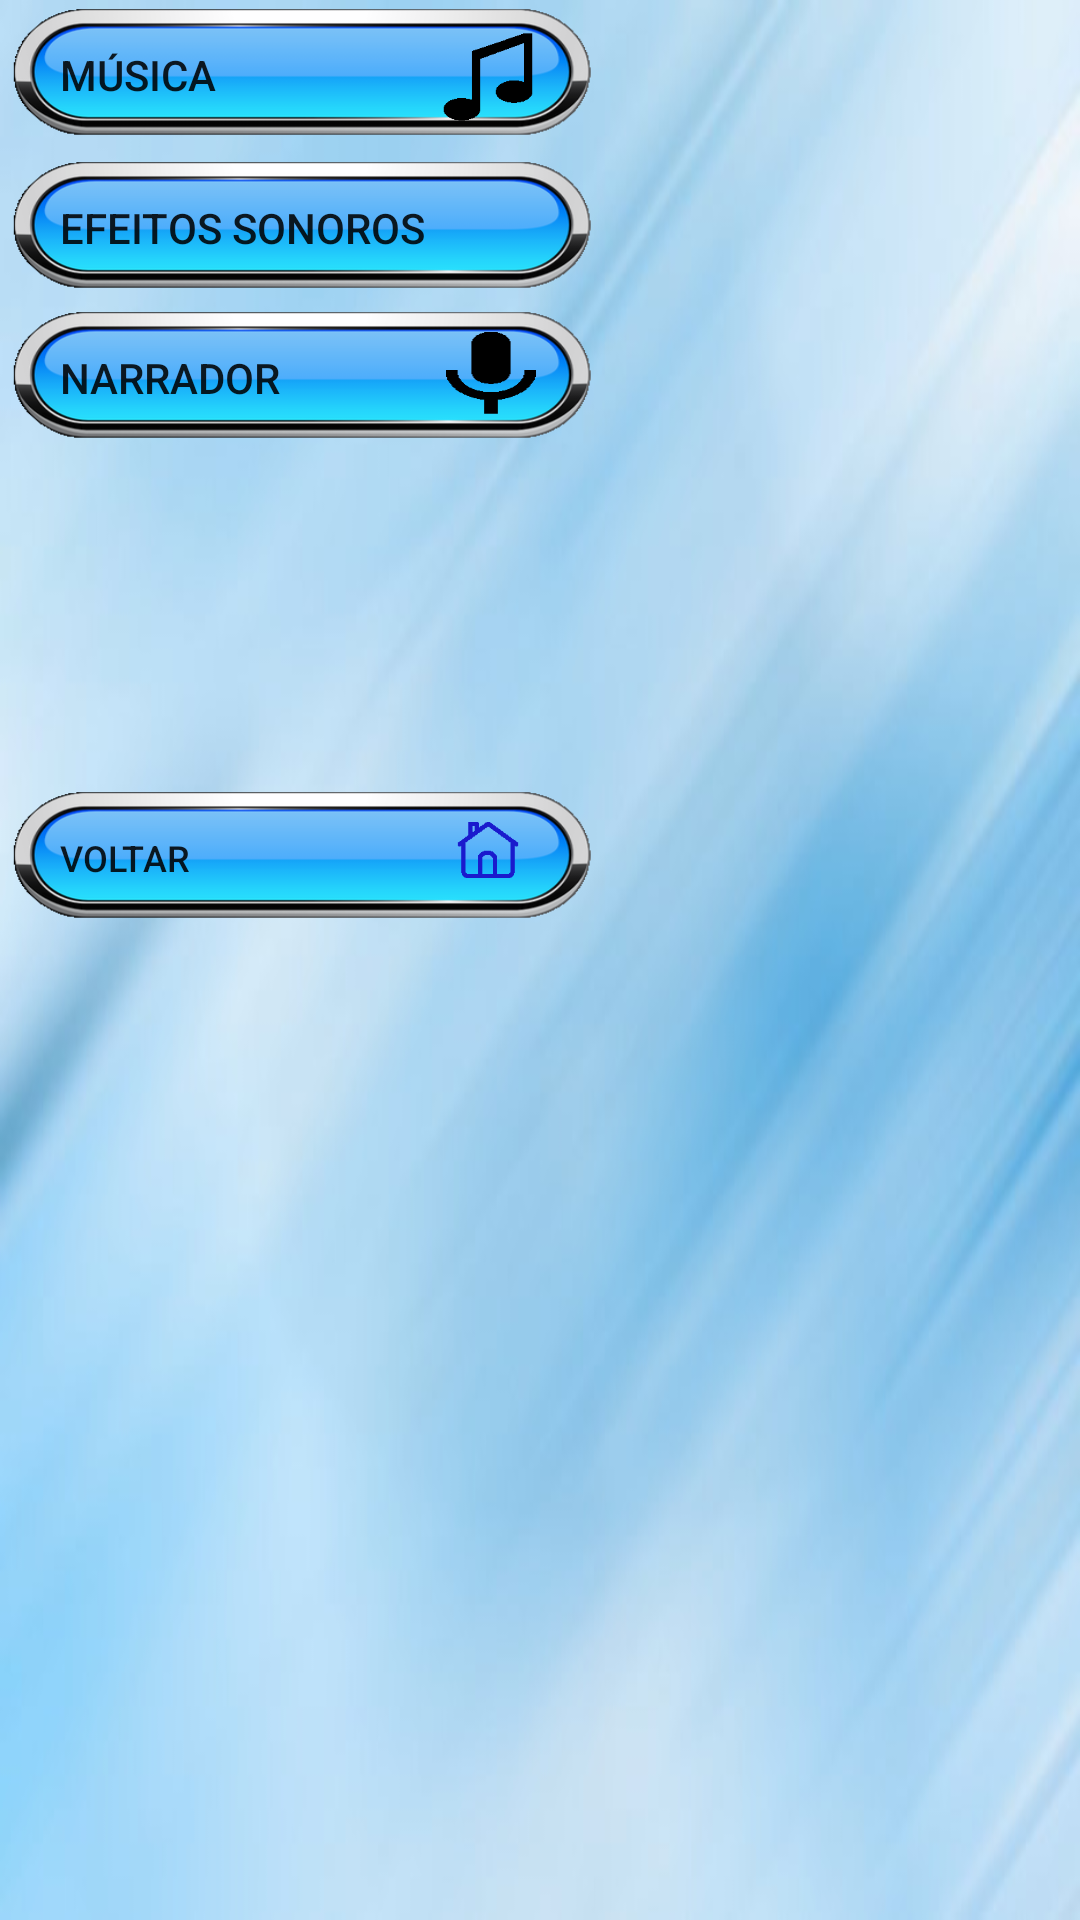

Write the Android layout XML for this screen, with the resource values it uses.
<!-- AndroidManifest.xml: application theme AppTheme -->
<!-- res/layout/activity_configuracoes.xml -->
<?xml version="1.0" encoding="utf-8"?>
<android.support.constraint.ConstraintLayout xmlns:android="http://schemas.android.com/apk/res/android"
    xmlns:app="http://schemas.android.com/apk/res-auto"
    xmlns:tools="http://schemas.android.com/tools"
    android:layout_width="match_parent"
    android:layout_height="match_parent"
    tools:context="br.com.gerqs.lunapptico.activities.Configuracoes">

    <android.support.constraint.ConstraintLayout
        android:id="@+id/constraintLayout5"
        android:layout_width="0dp"
        android:layout_height="311dp"
        app:layout_constraintBottom_toBottomOf="parent"
        app:layout_constraintHorizontal_bias="0.0"
        app:layout_constraintLeft_toLeftOf="parent"
        app:layout_constraintRight_toRightOf="parent"
        app:layout_constraintTop_toTopOf="parent"
        app:layout_constraintVertical_bias="0.0">

        <Button
            android:id="@+id/buttonConfMusica"
            android:layout_width="200dp"
            android:layout_height="50dp"
            android:background="@drawable/retanglebutton"
            android:gravity="center|start"
            android:paddingLeft="20dp"
            android:text="Música"
            app:layout_constraintHorizontal_bias="0.0"
            app:layout_constraintLeft_toLeftOf="parent"
            app:layout_constraintRight_toRightOf="parent"
            app:layout_constraintTop_toTopOf="parent"
            app:layout_constraintVertical_bias="0.64" />

        <ToggleButton
            android:id="@+id/toggleConfMusica"
            android:layout_width="30dp"
            android:layout_height="30dp"
            android:layout_margin="8dp"
            android:background="@drawable/togglemusic"
            android:checked="true"
            android:elevation="10dp"
            android:text="ToggleButton"
            android:textOff=""
            android:textOn=""
            app:layout_constraintBottom_toBottomOf="@+id/buttonConfMusica"
            app:layout_constraintHorizontal_bias="0.908"
            app:layout_constraintLeft_toLeftOf="@+id/buttonConfMusica"
            app:layout_constraintRight_toRightOf="@+id/buttonConfMusica"
            app:layout_constraintTop_toTopOf="@+id/buttonConfMusica"
            app:layout_constraintVertical_bias="0.64" />

        <Button
            android:id="@+id/buttonConfEfeitosSonoros"
            android:layout_width="200dp"
            android:layout_height="50dp"
            android:background="@drawable/retanglebutton"
            android:gravity="center|start"
            android:paddingLeft="20dp"
            android:text="Efeitos Sonoros"
            app:layout_constraintBottom_toBottomOf="parent"
            app:layout_constraintHorizontal_bias="0.0"
            app:layout_constraintLeft_toLeftOf="parent"
            app:layout_constraintRight_toRightOf="parent"
            app:layout_constraintTop_toTopOf="parent"
            app:layout_constraintVertical_bias="0.196" />

        <ToggleButton
            android:id="@+id/toggleConfEfeitosSonoros"
            android:layout_width="30dp"
            android:layout_height="30dp"
            android:layout_margin="8dp"
            android:layout_marginBottom="8dp"
            android:layout_marginEnd="8dp"
            android:layout_marginRight="8dp"
            android:background="@drawable/togglesoundeffects"
            android:checked="true"
            android:elevation="10dp"
            android:text="ToggleButton"
            android:textOff=""
            android:textOn=""
            app:layout_constraintBottom_toBottomOf="@+id/buttonConfEfeitosSonoros"
            app:layout_constraintHorizontal_bias="0.916"
            app:layout_constraintLeft_toLeftOf="@+id/buttonConfEfeitosSonoros"
            app:layout_constraintRight_toRightOf="@+id/buttonConfEfeitosSonoros"
            app:layout_constraintTop_toTopOf="@+id/buttonConfEfeitosSonoros"
            app:layout_constraintVertical_bias="0.37" />

        <Button
            android:id="@+id/buttonConfNarrador"
            android:layout_width="200dp"
            android:layout_height="50dp"
            android:layout_marginBottom="160dp"
            android:background="@drawable/retanglebutton"
            android:gravity="center|start"
            android:paddingLeft="20dp"
            android:text="Narrador"
            app:layout_constraintBottom_toBottomOf="parent"
            app:layout_constraintHorizontal_bias="0.0"
            app:layout_constraintLeft_toLeftOf="parent"
            app:layout_constraintRight_toRightOf="parent" />

        <ToggleButton
            android:id="@+id/toggleConfNarrador"
            android:layout_width="30dp"
            android:layout_height="30dp"
            android:background="@drawable/togglemic"
            android:checked="true"
            android:elevation="10dp"
            android:text="ToggleButton"
            android:textOff=""
            android:textOn=""
            app:layout_constraintBottom_toBottomOf="@+id/buttonConfNarrador"
            app:layout_constraintHorizontal_bias="0.874"
            app:layout_constraintLeft_toLeftOf="@+id/buttonConfNarrador"
            app:layout_constraintRight_toRightOf="@+id/buttonConfNarrador"
            app:layout_constraintTop_toTopOf="@+id/buttonConfNarrador"
            app:layout_constraintVertical_bias="0.444" />

        <Button
            android:id="@+id/buttonConfVoltar"
            android:layout_width="200dp"
            android:layout_height="50dp"
            android:background="@drawable/retanglebutton"
            android:gravity="center|start"
            android:paddingLeft="20dp"
            android:text="Voltar"
            android:textSize="12sp"
            app:layout_constraintBottom_toBottomOf="parent"
            app:layout_constraintHorizontal_bias="0.0"
            app:layout_constraintLeft_toLeftOf="parent"
            app:layout_constraintRight_toRightOf="parent"
            app:layout_constraintVertical_bias="0.87" />

        <Button
            android:id="@+id/buttonConfHome"
            android:layout_width="30dp"
            android:layout_height="30dp"
            android:background="@drawable/homepress"
            android:elevation="10dp"
            app:layout_constraintBottom_toBottomOf="@+id/buttonConfVoltar"
            app:layout_constraintHorizontal_bias="0.868"
            app:layout_constraintLeft_toLeftOf="@+id/buttonConfVoltar"
            app:layout_constraintRight_toRightOf="@+id/buttonConfVoltar"
            app:layout_constraintTop_toTopOf="@+id/buttonConfVoltar"
            app:layout_constraintVertical_bias="0.36" />

    </android.support.constraint.ConstraintLayout>

</android.support.constraint.ConstraintLayout>
<!-- resources referenced by this layout -->
<resources>
  <!-- drawable homepress (drawable) -->
  <?xml version="1.0" encoding="utf-8"?>
  <selector xmlns:android="http://schemas.android.com/apk/res/android">
  
      <item android:state_pressed="true" android:drawable="@drawable/homepressed" />
      <item android:drawable="@drawable/home" />
  </selector>
  <!-- drawable retanglebutton (drawable) -->
  <?xml version="1.0" encoding="utf-8"?>
  <selector xmlns:android="http://schemas.android.com/apk/res/android">
  
      <item android:state_pressed="true" android:drawable="@drawable/retanglepressed" />
      <item android:drawable="@drawable/retangle" />
  </selector>
  <!-- drawable togglemic (drawable) -->
  <?xml version="1.0" encoding="utf-8"?>
  <selector xmlns:android="http://schemas.android.com/apk/res/android">
      <item android:drawable="@drawable/micon" android:state_checked="true"/>
      <item android:drawable="@drawable/micoff" android:state_checked="false"/>
  
  </selector>
  <!-- drawable togglemusic (drawable) -->
  <?xml version="1.0" encoding="utf-8"?>
  <selector xmlns:android="http://schemas.android.com/apk/res/android">
      <item android:drawable="@drawable/musicon" android:state_checked="true"/>
      <item android:drawable="@drawable/musicoff" android:state_checked="false"/>
  </selector>
  <style name="AppTheme" parent="Theme.AppCompat.Light.NoActionBar">
          <item name="android:windowFullscreen">true</item>
          <item name="android:windowBackground">@drawable/fundo1</item>
          <item name="colorPrimary">@color/colorPrimary</item>
          <item name="colorPrimaryDark">@color/colorPrimaryDark</item>
          <item name="colorAccent">@color/primary_material_light_1</item>
      </style>
  <!-- drawable homepressed: png bitmap (drawable, 702 bytes) -->
  <!-- drawable home: png bitmap (drawable, 705 bytes) -->
  <!-- drawable retanglepressed: png bitmap (drawable, 42706 bytes) -->
  <!-- drawable retangle: png bitmap (drawable, 20621 bytes) -->
  <!-- drawable micon: png bitmap (drawable, 586 bytes) -->
  <!-- drawable micoff: png bitmap (drawable, 1036 bytes) -->
  <!-- drawable musicon: png bitmap (drawable, 734 bytes) -->
  <!-- drawable musicoff: png bitmap (drawable, 1108 bytes) -->
  <!-- drawable fundo1: jpg bitmap (drawable, 16123 bytes) -->
  <color name="colorPrimary">#3F51B5</color>
  <color name="colorPrimaryDark">#1e2d8d</color>
  <color name="primary_material_light_1">#3f83e7</color>
</resources>
